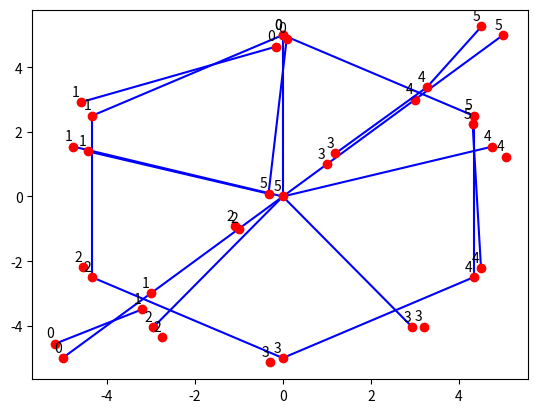

This chart was generated by the following Python code:
import matplotlib.pyplot as plt
import numpy as np
import random
from math import inf

max_num = 5

class Topology:
    def __init__(self, num):
        self.num = num
        self.points = []
        self.build(num)
        
    def dist(self, i, j):
        dist = ((self.points[i][0] - self.points[j][0])**2 + (self.points[i][1] - self.points[j][1])**2)**0.5
        return round(dist, 5)
    
    def build(self, num):
        pass

    def random_move_points(self):
        for i in range(len(self.points)):
            self.points[i][0]+= random.random() - 0.5
            self.points[i][1]+= random.random() - 0.5


def buildRing(num):
    points = []
    angles = np.linspace(np.pi/2, 2*np.pi+np.pi/2 , num, endpoint=False)
    for a in angles:
        x = max_num * np.cos(a)
        y = max_num * np.sin(a)
        points.append([x, y])
    return points


class TopologyLine(Topology):
    def build(self, num):
        coords = np.linspace(-max_num, max_num, num)
        for coord in coords:
            self.points.append([coord, coord])

class TopologyRing(Topology):
    def build(self, num):
        self.points = buildRing(num)
    
class TopologyStar(Topology):
    def build(self, num):
        self.points = buildRing(num-1)
        self.points.append([0,0])
    

class Network():
    def __init__(self, topology, communication_rad):
        self.topology = topology
        self.communication_rad = communication_rad
        self.communication = []
        self.build_communication()

    def build_communication(self):
        points = self.topology.points
        for i in range(len(points)):
            for j in range(i+1, len(points)):
                if self.topology.dist(i, j) <= self.communication_rad:
                    self.communication.append([i, j])
        print(self.communication)

    def draw(self):
        points = self.topology.points
        for c in self.communication:
            p1 = points[c[0]]
            p2 = points[c[1]]
            plt.plot([p1[0], p2[0]], [p1[1], p2[1]], color='blue')
        for i in range(len(points)):
            plt.plot(points[i][0], points[i][1], 'o', color='red')
            plt.annotate(str(i), (points[i][0]-0.2, points[i][1]+0.2))
        plt.show()

    def OSPF(self):
        all_path=[]
        for start_point in range(len(self.topology.points)):
            distances = [inf for i in range(len(self.topology.points))]
            distances[start_point] = 0
            visited = [False for i in range(len(self.topology.points))]
            path = [[] for i in range(len(self.topology.points))]
            vertex = [[start_point, 0]]
            while len(vertex)>0:
                min_dist = inf
                min_vert = -1
                for i in range(len(vertex)):
                    v = vertex[i]
                    if v[1] < min_dist:
                        min_dist = v[1]
                        min_vert = v[0]
                        min_idx = i
                del vertex[min_idx]
                if visited[min_vert]:
                    continue
                visited[min_vert] = True
                for c in self.communication:
                    if c[0] == min_vert or c[1] == min_vert:
                        w = c[1] if c[0] == min_vert else c[0]
                        dist = self.topology.dist(c[0], c[1])
                        if  distances[w] > distances[min_vert] + dist: 
                            distances[w] = distances[min_vert] + dist
                            vertex.append([w, distances[w]])
                            path[w] = path[min_vert] + [min_vert]
            for i in range(len(path)):
                if distances[i] < inf:
                    path[i].append(i)
            all_path.append(path)

        for i in range(len(self.topology.points)):
            for ap in all_path:
                print(ap[i])
            print('\n')
        


def start(topology, rad, random_move):
    if random_move:
        topology.random_move_points()
    net = Network(topology, rad)
    net.OSPF()
    net.draw()


if __name__ == '__main__':
    num = 6
    topology = [TopologyLine(num), TopologyRing(num), TopologyStar(num)]
    rad = [3, 5, 5]

    for random_move in [False, True]:
        for i in range(len(topology)):
            start(topology[i], rad[i], random_move)
